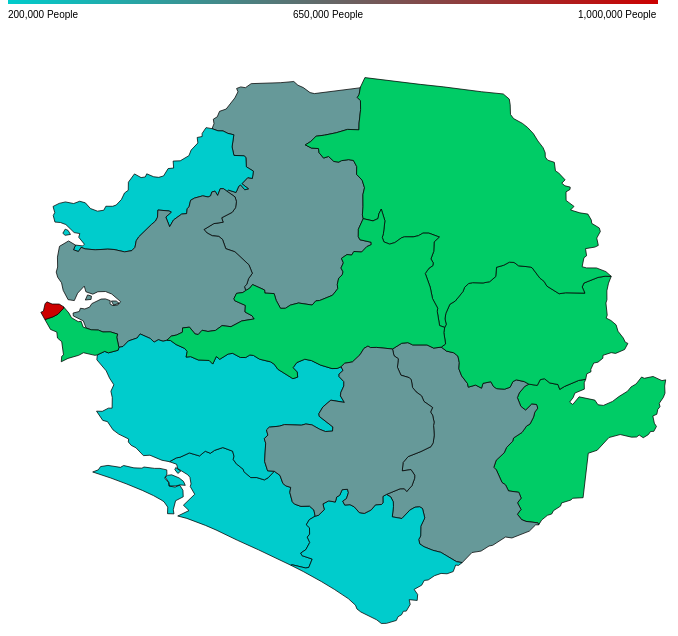
D3 v4 page, settled after 480 driven frames (8 s of simulated time); the page loaded 2 data file(s).


            // Create the SVG element and set its dimensions.
            var width  = 1300,
                height = 6,
                padding = 0;

            var div = d3.select('#gradientscale'),
                svg = div.append('svg');

            svg.attr('width', width).attr('height', height);

            // Create the svg:defs element and the main gradient definition.
            var svgDefs = svg.append('defs');

            var mainGradient = svgDefs.append('linearGradient')
                .attr('id', 'mainGradient');

            // Create the stops of the main gradient. Each stop will be assigned
            // a class to style the stop using CSS.
            mainGradient.append('stop')
                .attr('class', 'stop-left')
                .attr('offset', '0');

            mainGradient.append('stop')
                .attr('class', 'stop-right')
                .attr('offset', '1');

            // Use the gradient to set the shape fill, via CSS.
            svg.append('rect')
                .classed('filled', true)
                .attr('x', padding)
                .attr('y', padding)
                .attr('width', (width / 2) - 1.5 * padding)
                .attr('height', height - 2 * padding);
        



			//Width and height
			var w = 730;
			var h = 670;
            var padding = [ 20, 10, 50, 100 ];

			//Define map projection
			var projection = d3.geoAlbers()
			   .translate([ 2700, -5200 ])
			   .scale([11000])
			   .rotate(90);

			//Define path generator
			var path = d3.geoPath()
					.projection(projection);
           
            //Define quantize scale to sort data values into buckets of color
			var color = d3.scaleQuantize()
				.range(["#00cccc", "#00cc66", "#669999", "#993333", "#cc0000"]);
				//Colors derived from ColorBrewer, by Cynthia Brewer, and included in
				//https://github.com/d3/d3-scale-chromatic

			//Create SVG
			var svg = d3.select("#mapcontainer")
					.append("svg")
					.attr("width", w)
					.attr("height", h);

			var div = d3.select("body").append("div")
			    .attr("class", "tooltip")
			    .style("opacity", 0);
           
           
            //Load in agriculture data
			d3.csv("sierraleone.csv", function(data) {

				//Set input domain for color scale
				color.domain([
					d3.min(data, function(d) { return d.population; }), 
					d3.max(data, function(d) { return d.population; })
				]);

				//Load in GeoJSON data
				d3.json("slpop.json", function(json) {

					//Merge the ag. data and GeoJSON
					//Loop through once for each ag. data value
					for (var i = 0; i < data.length; i++) {
				
						//Grab state name
						var dataState = data[i].district;
						
						//Grab data value, and convert from string to float
						var dataValue = parseFloat(data[i].population);
						var extraValue = parseFloat(data[i].popden);
				
						//Find the corresponding state inside the GeoJSON
						for (var j = 0; j < json.features.length; j++) {
						
							var jsonState = json.features[j].properties.name;
				
							if (dataState == jsonState) {
						
								//Copy the data value into the JSON
								json.features[j].properties.value = dataValue;
								json.features[j].properties.popden = extraValue;
								
								//Stop looking through the JSON
								break;
								
							}
						}		
					}

					//Bind data and create one path per GeoJSON feature
					svg.selectAll("path")
					   .data(json.features)
					   .enter()
					   .append("path")
					   .attr("d", path)
					   .style("fill", function(d) {
					   		//Get data value
					   		var value = d.properties.value
					   		
					   		if (value) {
					   			//If value exists…
						   		return color(value);
					   		} else {
					   			//If value is undefined…
						   		return "#ccc";
					   		}
					   })
                       .attr("stroke", "black")
                       .attr("stroke-width", .75) 
                       .on("mouseover", function(d) {
					       div.transition()
					         .duration(200)
					         .style("opacity", .9);
					       div.html("District: " + d.properties.name + "<br/>" + "Population: " + (d.properties.value * 1000000) + " People<br/>" + "Pop. Density: " + d.properties.popden + " Thousand Ppl/km^2")
					         .style("left", (d3.event.pageX) + "px")
					         .style("top", (d3.event.pageY - 28) + "px");
					       })
					   .on("mouseout", function(d) {
					       div.transition()
					         .duration(500)
					         .style("opacity", 0);
					       });
			
				});
			
			});
		
		

### data: slpop.json
{
 "type": "FeatureCollection",
 "features": [
  {
   "type": "Feature",
   "geometry": {
    "type": "Polygon",
    "coordinates": "[... 1 items]"
   },
   "properties": {
    "name": "Kailahun",
    "Description": ""
   }
  },
  {
   "type": "Feature",
   "geometry": {
    "type": "Polygon",
    "coordinates": "[... 1 items]"
   },
   "properties": {
    "name": "Kenema",
    "Description": ""
   }
  },
  {
   "type": "Feature",
   "geometry": {
    "type": "Polygon",
    "coordinates": "[... 1 items]"
   },
   "properties": {
    "name": "Kono",
    "Description": ""
   }
  },
  {
   "type": "Feature",
   "geometry": {
    "type": "Polygon",
    "coordinates": "[... 1 items]"
   },
   "properties": {
    "name": "Bombali",
    "Description": ""
   }
  },
  {
   "type": "Feature",
   "geometry": {
    "type": "MultiPolygon",
    "coordinates": "[... 2 items]"
   },
   "properties": {
    "name": "Kambia",
    "Description": ""
   }
  },
  {
   "type": "Feature",
   "geometry": {
    "type": "Polygon",
    "coordinates": "[... 1 items]"
   },
   "properties": {
    "name": "Koinadugu",
    "Description": ""
   }
  },
  {
   "type": "Feature",
   "geometry": {
    "type": "MultiPolygon",
    "coordinates": "[... 3 items]"
   },
   "properties": {
    "name": "PortLoko",
    "Description": ""
   }
  },
  {
   "type": "Feature",
   "geometry": {
    "type": "MultiPolygon",
    "coordinates": "[... 4 items]"
   },
   "properties": {
    "name": "Bonthe",
    "Description": ""
   }
  },
  "... 6 more items"
 ]
}

### data: sierraleone.csv
district, popden, population
Kailahun, 0.1467, .526379?
Kenema, 0.1008, 0.6099
Kono, .08972, 0.5061
Bombali, .07683, 0.6065
Kambia, 0.1112, 0.3455
Koinadugu, .03377, 0.4094
PortLoko, .1076, 0.6154
Tonkolili, .07589, 0.5314
Bo, 0.1103, 0.5755
Bonthe, .0579, 0.2008
Moyamba, .04616, 0.3186
Pujehun, .0844, 0.3465
WesternAreaRural, 0.8167, 0.4443
WesternAreaUrban, 81.23, 1.056